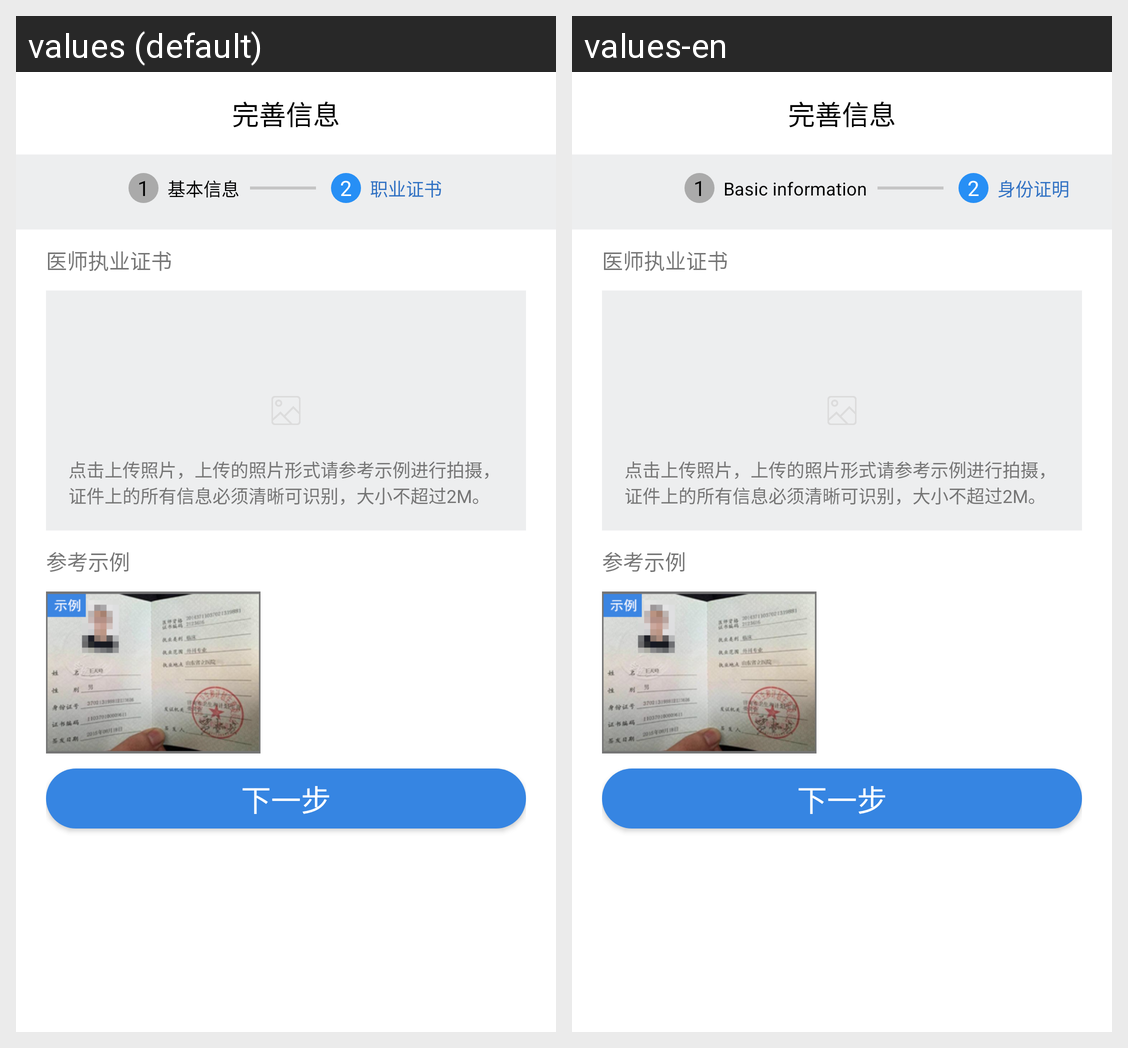

For this localized Android screen grid, give each drawn string resource with its value in every locale shown.
Android screen res/layout/activity_doctor_certificate.xml rendered under 2 locales, left to right: values (default), values-en. Device: Nexus 5 (rendered at 1080×1920; each locale shown at half size, 540×960, under a caption strip naming it); theme Theme.AppCompat.Light.
Strings drawn on this screen, with the default value and each locale's value (text and hints the layout hard-codes, and strings that could not be matched under every locale, appear in the picture but are not listed):

basic_info
  values: 基本信息
  values-en: Basic information

certificate_info
  values: 职业证书
  values-en: 身份证明

doctor_certificate
  values: 医师执业证书
  values-en: 医师执业证书

certificate_hint
  values: 点击上传照片，上传的照片形式请参考示例进行拍摄，证件上的所有信息必须清晰可识别，大小不超过2M。
  values-en: 点击上传照片，上传的照片形式请参考示例进行拍摄，证件上的所有信息必须清晰可识别，大小不超过2M。

reference_sample
  values: 参考示例
  values-en: 参考示例

next_step
  values: 下一步
  values-en: 下一步
